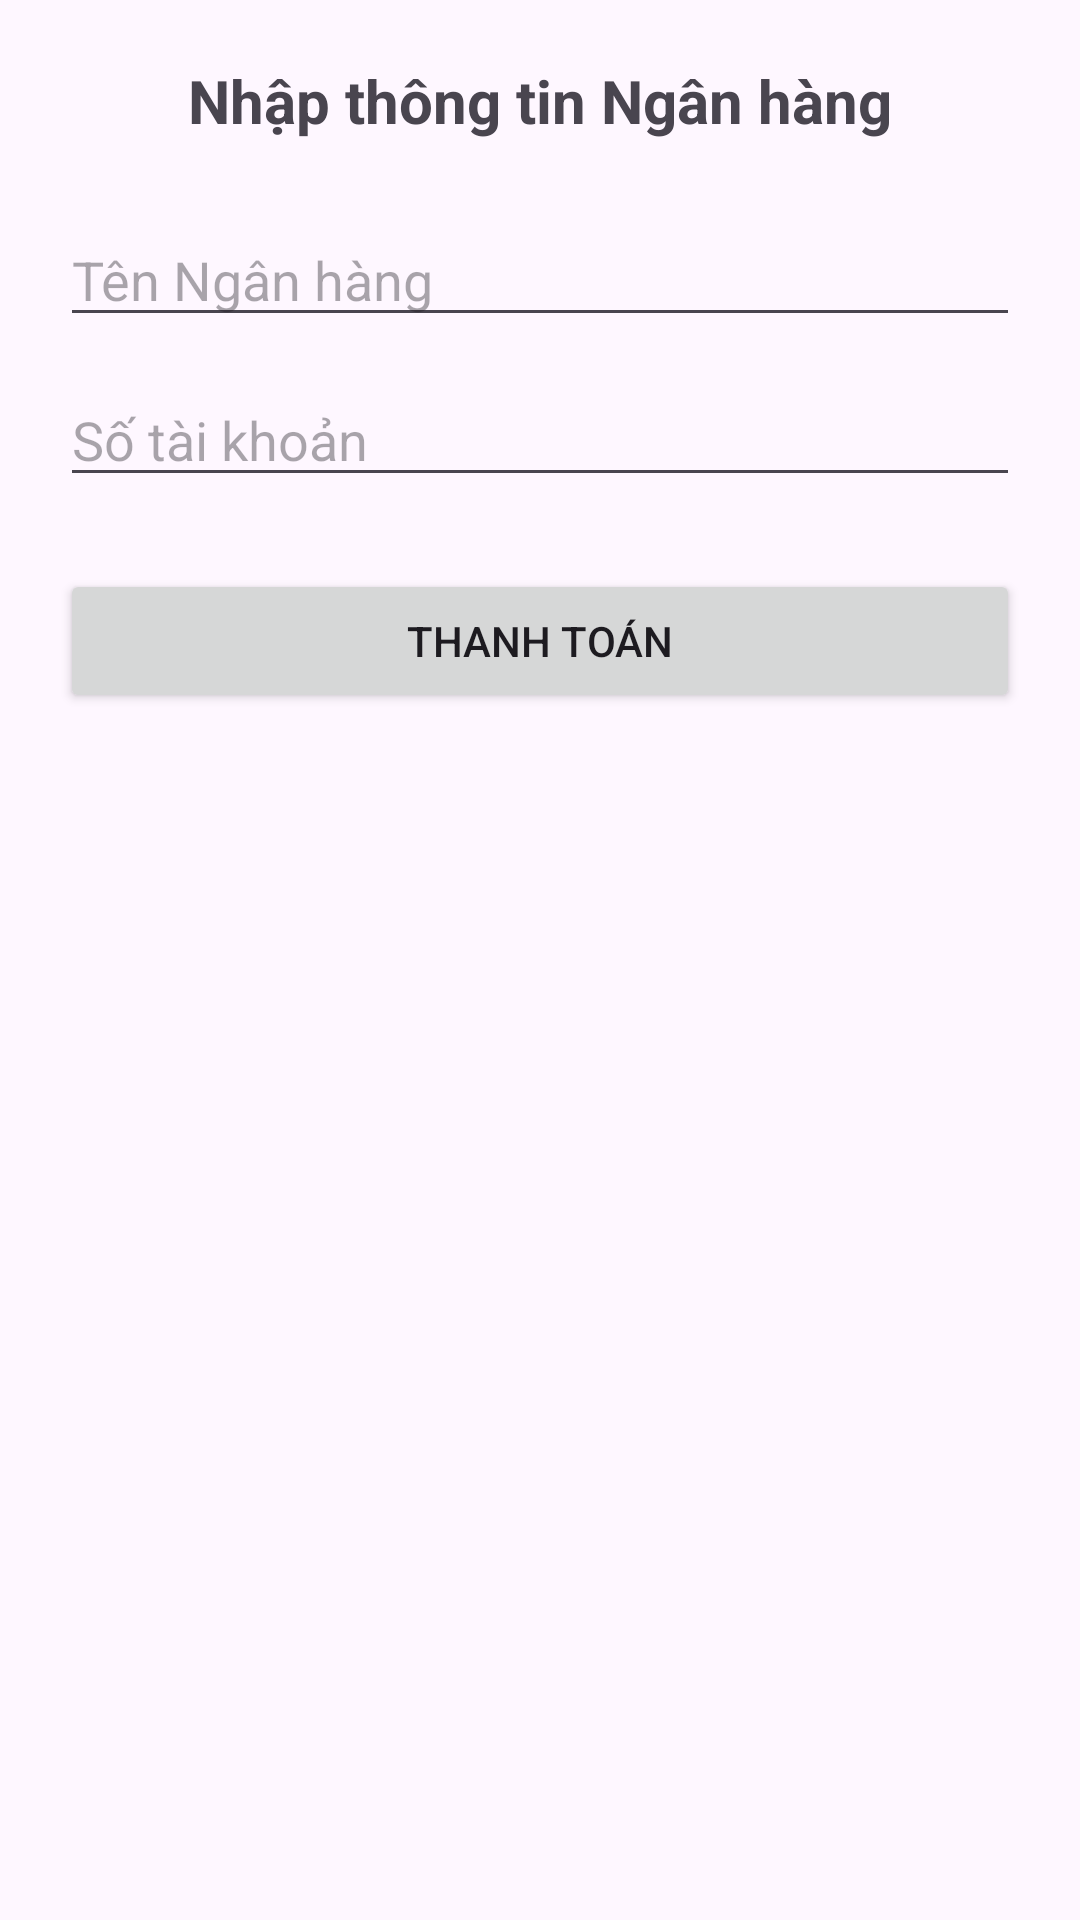

Here is an Android app screen rendered from its layout file. Give the layout XML and the strings, colors and styles it references.
<!-- AndroidManifest.xml: application theme Theme.LTDTDĐ_Tuan2 -->
<!-- res/layout/activity_bank_login.xml -->
<?xml version="1.0" encoding="utf-8"?>
<LinearLayout xmlns:android="http://schemas.android.com/apk/res/android"
    android:layout_width="match_parent"
    android:layout_height="match_parent"
    android:orientation="vertical"
    android:padding="20dp">

    <TextView
        android:layout_width="match_parent"
        android:layout_height="wrap_content"
        android:text="Nhập thông tin Ngân hàng"
        android:textSize="20sp"
        android:textStyle="bold"
        android:gravity="center"
        android:layout_marginBottom="24dp"/>

    <EditText
        android:id="@+id/edtBankName"
        android:layout_width="match_parent"
        android:layout_height="wrap_content"
        android:hint="Tên Ngân hàng"/>

    <EditText
        android:id="@+id/edtAccountNumber"
        android:layout_width="match_parent"
        android:layout_height="wrap_content"
        android:hint="Số tài khoản"
        android:inputType="number"
        android:layout_marginTop="12dp"/>

    <Button
        android:id="@+id/btnPay"
        android:layout_width="match_parent"
        android:layout_height="wrap_content"
        android:text="Thanh toán"
        android:layout_marginTop="24dp"/>
</LinearLayout>
<!-- resources referenced by this layout -->
<resources>
  <style name="Theme.LTDTDĐ_Tuan2" parent="Base.Theme.LTDTDĐ_Tuan2" />
  <style name="Base.Theme.LTDTDĐ_Tuan2" parent="Theme.Material3.DayNight.NoActionBar">
          
          
      </style>
</resources>
